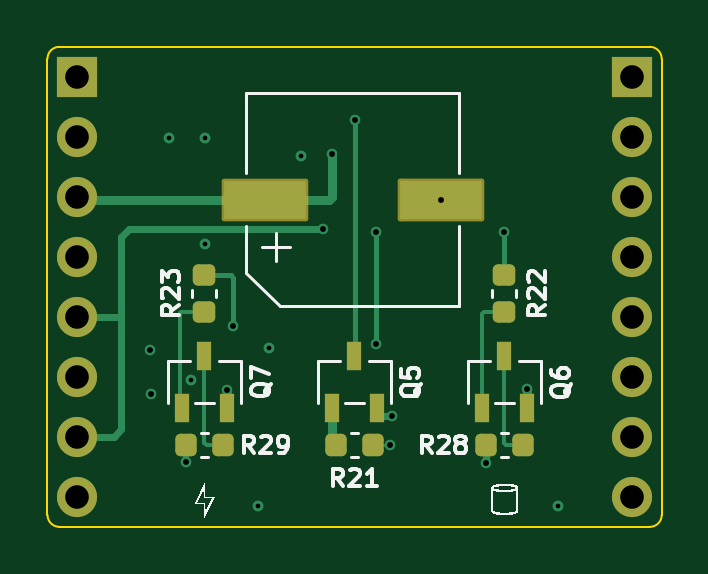
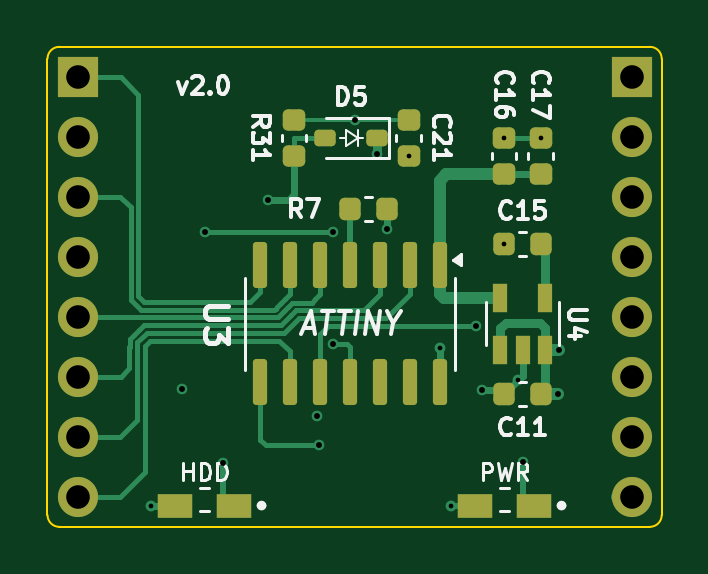
Circuit board: 11 layer files. Board 26.0 x 20.3 mm.
- bottom_copper: MiniCamel_riser-B_Cu.gbl (11086 bytes)
- bottom_mask: MiniCamel_riser-B_Mask.gbs (3091 bytes)
- paste: MiniCamel_riser-B_Paste.gbp (2652 bytes)
- bottom_silk: MiniCamel_riser-B_Silkscreen.gbo (21513 bytes)
- outline: MiniCamel_riser-Edge_Cuts.gm1 (1009 bytes)
- top_copper: MiniCamel_riser-F_Cu.gtl (5890 bytes)
- top_mask: MiniCamel_riser-F_Mask.gts (2446 bytes)
- paste: MiniCamel_riser-F_Paste.gtp (1853 bytes)
- top_silk: MiniCamel_riser-F_Silkscreen.gto (20880 bytes)
- drill: MiniCamel_riser-NPTH.drl (269 bytes)
- drill: MiniCamel_riser-PTH.drl (942 bytes)

=== bottom_copper: MiniCamel_riser-B_Cu.gbl (11086 bytes, source omitted) ===
=== bottom_mask: MiniCamel_riser-B_Mask.gbs (3091 bytes, source withheld) ===
=== paste: MiniCamel_riser-B_Paste.gbp (2652 bytes, source withheld) ===
=== bottom_silk: MiniCamel_riser-B_Silkscreen.gbo (21513 bytes, source omitted) ===
=== outline: MiniCamel_riser-Edge_Cuts.gm1 ===
G04 #@! TF.GenerationSoftware,KiCad,Pcbnew,9.0.0*
G04 #@! TF.CreationDate,2025-04-06T21:13:16-04:00*
G04 #@! TF.ProjectId,MiniCamel_riser,4d696e69-4361-46d6-956c-5f7269736572,2.1*
G04 #@! TF.SameCoordinates,PX16e3600PY6052340*
G04 #@! TF.FileFunction,Profile,NP*
%FSLAX46Y46*%
G04 Gerber Fmt 4.6, Leading zero omitted, Abs format (unit mm)*
G04 Created by KiCad (PCBNEW 9.0.0) date 2025-04-06 21:13:16*
%MOMM*%
%LPD*%
G01*
G04 APERTURE LIST*
G04 #@! TA.AperFunction,Profile*
%ADD10C,0.100000*%
G04 #@! TD*
G04 APERTURE END LIST*
D10*
X37520000Y13130000D02*
G75*
G02*
X38020000Y13630000I500000J0D01*
G01*
X63019596Y13630000D02*
X38020000Y13630000D01*
X63521191Y-6190397D02*
G75*
G02*
X63021191Y-6690391I-499991J-3D01*
G01*
X38019529Y-6690397D02*
X63021191Y-6690397D01*
X37519529Y13130000D02*
X37519529Y-6190397D01*
X63019596Y13630000D02*
G75*
G02*
X63519600Y13130000I104J-499900D01*
G01*
X38019529Y-6690397D02*
G75*
G02*
X37519603Y-6190397I71J499997D01*
G01*
X63521191Y-6190397D02*
X63521191Y13130000D01*
M02*

=== top_copper: MiniCamel_riser-F_Cu.gtl ===
G04 #@! TF.GenerationSoftware,KiCad,Pcbnew,9.0.0*
G04 #@! TF.CreationDate,2025-04-06T21:13:15-04:00*
G04 #@! TF.ProjectId,MiniCamel_riser,4d696e69-4361-46d6-956c-5f7269736572,2.1*
G04 #@! TF.SameCoordinates,PX16e3600PY6052340*
G04 #@! TF.FileFunction,Copper,L1,Top*
G04 #@! TF.FilePolarity,Positive*
%FSLAX46Y46*%
G04 Gerber Fmt 4.6, Leading zero omitted, Abs format (unit mm)*
G04 Created by KiCad (PCBNEW 9.0.0) date 2025-04-06 21:13:15*
%MOMM*%
%LPD*%
G01*
G04 APERTURE LIST*
G04 Aperture macros list*
%AMRoundRect*
0 Rectangle with rounded corners*
0 $1 Rounding radius*
0 $2 $3 $4 $5 $6 $7 $8 $9 X,Y pos of 4 corners*
0 Add a 4 corners polygon primitive as box body*
4,1,4,$2,$3,$4,$5,$6,$7,$8,$9,$2,$3,0*
0 Add four circle primitives for the rounded corners*
1,1,$1+$1,$2,$3*
1,1,$1+$1,$4,$5*
1,1,$1+$1,$6,$7*
1,1,$1+$1,$8,$9*
0 Add four rect primitives between the rounded corners*
20,1,$1+$1,$2,$3,$4,$5,0*
20,1,$1+$1,$4,$5,$6,$7,0*
20,1,$1+$1,$6,$7,$8,$9,0*
20,1,$1+$1,$8,$9,$2,$3,0*%
G04 Aperture macros list end*
G04 #@! TA.AperFunction,ComponentPad*
%ADD10R,1.700000X1.700000*%
G04 #@! TD*
G04 #@! TA.AperFunction,ComponentPad*
%ADD11O,1.700000X1.700000*%
G04 #@! TD*
G04 #@! TA.AperFunction,SMDPad,CuDef*
%ADD12RoundRect,0.225000X0.225000X0.250000X-0.225000X0.250000X-0.225000X-0.250000X0.225000X-0.250000X0*%
G04 #@! TD*
G04 #@! TA.AperFunction,SMDPad,CuDef*
%ADD13RoundRect,0.225000X-0.250000X0.225000X-0.250000X-0.225000X0.250000X-0.225000X0.250000X0.225000X0*%
G04 #@! TD*
G04 #@! TA.AperFunction,SMDPad,CuDef*
%ADD14R,3.460000X1.600000*%
G04 #@! TD*
G04 #@! TA.AperFunction,SMDPad,CuDef*
%ADD15R,3.460000X1.610000*%
G04 #@! TD*
G04 #@! TA.AperFunction,SMDPad,CuDef*
%ADD16R,0.600000X1.200000*%
G04 #@! TD*
G04 #@! TA.AperFunction,ViaPad*
%ADD17C,0.460000*%
G04 #@! TD*
G04 #@! TA.AperFunction,ViaPad*
%ADD18C,0.450000*%
G04 #@! TD*
G04 #@! TA.AperFunction,Conductor*
%ADD19C,0.200000*%
G04 #@! TD*
G04 #@! TA.AperFunction,Conductor*
%ADD20C,0.180000*%
G04 #@! TD*
G04 #@! TA.AperFunction,Conductor*
%ADD21C,0.250000*%
G04 #@! TD*
G04 #@! TA.AperFunction,Conductor*
%ADD22C,0.300000*%
G04 #@! TD*
G04 #@! TA.AperFunction,Conductor*
%ADD23C,0.360000*%
G04 #@! TD*
G04 #@! TA.AperFunction,Conductor*
%ADD24C,0.500000*%
G04 #@! TD*
G04 #@! TA.AperFunction,Conductor*
%ADD25C,0.127000*%
G04 #@! TD*
G04 APERTURE END LIST*
D10*
X38790000Y12360000D03*
D11*
X38790000Y9820000D03*
X38790000Y7280000D03*
X38790000Y4740000D03*
X38790000Y2200000D03*
X38790000Y-340000D03*
X38790000Y-2880000D03*
X38790000Y-5420000D03*
D10*
X62250000Y12360000D03*
D11*
X62250000Y9820000D03*
X62250000Y7280000D03*
X62250000Y4740000D03*
X62250000Y2200000D03*
X62250000Y-340000D03*
X62250000Y-2880000D03*
X62250000Y-5420000D03*
D12*
X44935000Y-3241843D03*
X43385000Y-3241843D03*
D13*
X44160000Y3950000D03*
X44160000Y2400000D03*
D14*
X46713511Y7160000D03*
D15*
X54173511Y7165000D03*
D12*
X57635000Y-3241843D03*
X56085000Y-3241843D03*
D13*
X56860000Y3950000D03*
X56860000Y2400000D03*
D12*
X51285000Y-3241843D03*
X49735000Y-3241843D03*
D16*
X49560000Y-1660000D03*
X51460000Y-1660000D03*
X50510000Y540000D03*
X43210000Y-1652832D03*
X45110000Y-1652832D03*
X44160000Y547168D03*
X55910000Y-1667168D03*
X57810000Y-1667168D03*
X56860000Y532832D03*
D17*
X46910000Y860000D03*
X59120000Y-5790000D03*
X46430000Y-5790000D03*
X42650000Y9790000D03*
X43587500Y-482500D03*
X44195000Y5280000D03*
X48237044Y8995000D03*
X44180000Y9790000D03*
D18*
X41870000Y815000D03*
X41890000Y-1080000D03*
X45110000Y-890000D03*
X57810000Y-837168D03*
X52110000Y-2000000D03*
X49570000Y9080000D03*
X54173511Y7165000D03*
X43385000Y-3960000D03*
X56085000Y-3967956D03*
X50520000Y10545000D03*
X52040000Y-3240000D03*
X51420000Y5780000D03*
X51420000Y1060000D03*
X56860000Y5780000D03*
X45380000Y1810000D03*
X49170000Y5930000D03*
D19*
X45380000Y1810000D02*
X45380000Y3860000D01*
X45290000Y3950000D02*
X44160000Y3950000D01*
X45380000Y3860000D02*
X45290000Y3950000D01*
D20*
X43210000Y-1652832D02*
X43120000Y-1562832D01*
X43120000Y-1562832D02*
X43120000Y2360000D01*
X43120000Y2360000D02*
X43160000Y2400000D01*
X43160000Y2400000D02*
X44090000Y2400000D01*
D21*
X43385000Y-3960000D02*
X43385000Y-3241843D01*
D22*
X56085000Y-3967956D02*
X56085000Y-3291843D01*
D20*
X44160000Y547168D02*
X44160000Y-3140000D01*
X44261843Y-3241843D02*
X44985000Y-3241843D01*
X44160000Y-3140000D02*
X44261843Y-3241843D01*
X56860000Y532832D02*
X56860000Y-3160000D01*
X56860000Y-3160000D02*
X56941843Y-3241843D01*
X56941843Y-3241843D02*
X57685000Y-3241843D01*
D19*
X56860000Y5780000D02*
X56860000Y3950000D01*
D20*
X55910000Y1840000D02*
X55910000Y2310000D01*
X55910000Y2310000D02*
X56000000Y2400000D01*
X56000000Y2400000D02*
X56860000Y2400000D01*
D22*
X51460000Y-2000000D02*
X51460000Y-1660000D01*
X52110000Y-2000000D02*
X51460000Y-2000000D01*
D23*
X45110000Y-1652832D02*
X45110000Y-890000D01*
D24*
X38920000Y12230000D02*
X38790000Y12360000D01*
D23*
X57810000Y-837168D02*
X57810000Y-1667168D01*
X46713511Y7160000D02*
X38910000Y7160000D01*
X49570000Y9080000D02*
X49570000Y7290000D01*
X49440000Y7160000D02*
X46713511Y7160000D01*
X38910000Y7160000D02*
X38790000Y7280000D01*
X49570000Y7290000D02*
X49440000Y7160000D01*
D25*
X49685000Y-3241843D02*
X49560000Y-3116843D01*
D23*
X49560000Y-3116843D02*
X49560000Y-1660000D01*
D25*
X50510000Y540000D02*
X50620000Y650000D01*
D19*
X50520000Y650000D02*
X50520000Y10545000D01*
D20*
X55910000Y-1667168D02*
X55910000Y1840000D01*
D25*
X51285000Y-3241843D02*
X52038157Y-3241843D01*
X52038157Y-3241843D02*
X52040000Y-3240000D01*
D19*
X51420000Y1060000D02*
X51420000Y5780000D01*
D20*
X44818577Y-3241843D02*
X44795000Y-3218266D01*
D22*
X40990000Y5930000D02*
X40640000Y5580000D01*
X40640000Y-2560000D02*
X40640000Y2200000D01*
X38790000Y-2880000D02*
X40320000Y-2880000D01*
X40640000Y5580000D02*
X40640000Y2200000D01*
X49170000Y5930000D02*
X40990000Y5930000D01*
X40640000Y2200000D02*
X38790000Y2200000D01*
X40320000Y-2880000D02*
X40640000Y-2560000D01*
M02*

=== top_mask: MiniCamel_riser-F_Mask.gts (2446 bytes, source withheld) ===
=== paste: MiniCamel_riser-F_Paste.gtp (1853 bytes, source withheld) ===
=== top_silk: MiniCamel_riser-F_Silkscreen.gto (20880 bytes, source omitted) ===
=== drill: MiniCamel_riser-NPTH.drl ===
M48
; DRILL file {KiCad 9.0.0} date 2025-04-06T21:13:17-0400
; FORMAT={-:-/ absolute / metric / decimal}
; #@! TF.CreationDate,2025-04-06T21:13:17-04:00
; #@! TF.GenerationSoftware,Kicad,Pcbnew,9.0.0
; #@! TF.FileFunction,NonPlated,1,4,NPTH
FMAT,2
METRIC
%
G90
G05
M30

=== drill: MiniCamel_riser-PTH.drl ===
M48
; DRILL file {KiCad 9.0.0} date 2025-04-06T21:13:17-0400
; FORMAT={-:-/ absolute / metric / decimal}
; #@! TF.CreationDate,2025-04-06T21:13:17-04:00
; #@! TF.GenerationSoftware,Kicad,Pcbnew,9.0.0
; #@! TF.FileFunction,Plated,1,4,PTH
FMAT,2
METRIC
; #@! TA.AperFunction,Plated,PTH,ViaDrill
T1C0.200
; #@! TA.AperFunction,Plated,PTH,ViaDrill
T2C0.250
; #@! TA.AperFunction,Plated,PTH,ComponentDrill
T3C1.000
%
G90
G05
T1
X42.65Y9.79
X43.587Y-0.482
X44.18Y9.79
X44.195Y5.28
X46.43Y-5.79
X46.91Y0.86
X48.237Y8.995
X59.12Y-5.79
T2
X41.87Y0.815
X41.89Y-1.08
X43.385Y-3.96
X45.11Y-0.89
X45.38Y1.81
X49.17Y5.93
X49.57Y9.08
X50.52Y10.545
X51.42Y5.78
X51.42Y1.06
X52.04Y-3.24
X52.11Y-2.0
X54.174Y7.165
X56.085Y-3.968
X56.86Y5.78
X57.81Y-0.837
T3
X38.79Y12.36
X38.79Y9.82
X38.79Y7.28
X38.79Y4.74
X38.79Y2.2
X38.79Y-0.34
X38.79Y-2.88
X38.79Y-5.42
X62.25Y12.36
X62.25Y9.82
X62.25Y7.28
X62.25Y4.74
X62.25Y2.2
X62.25Y-0.34
X62.25Y-2.88
X62.25Y-5.42
M30

